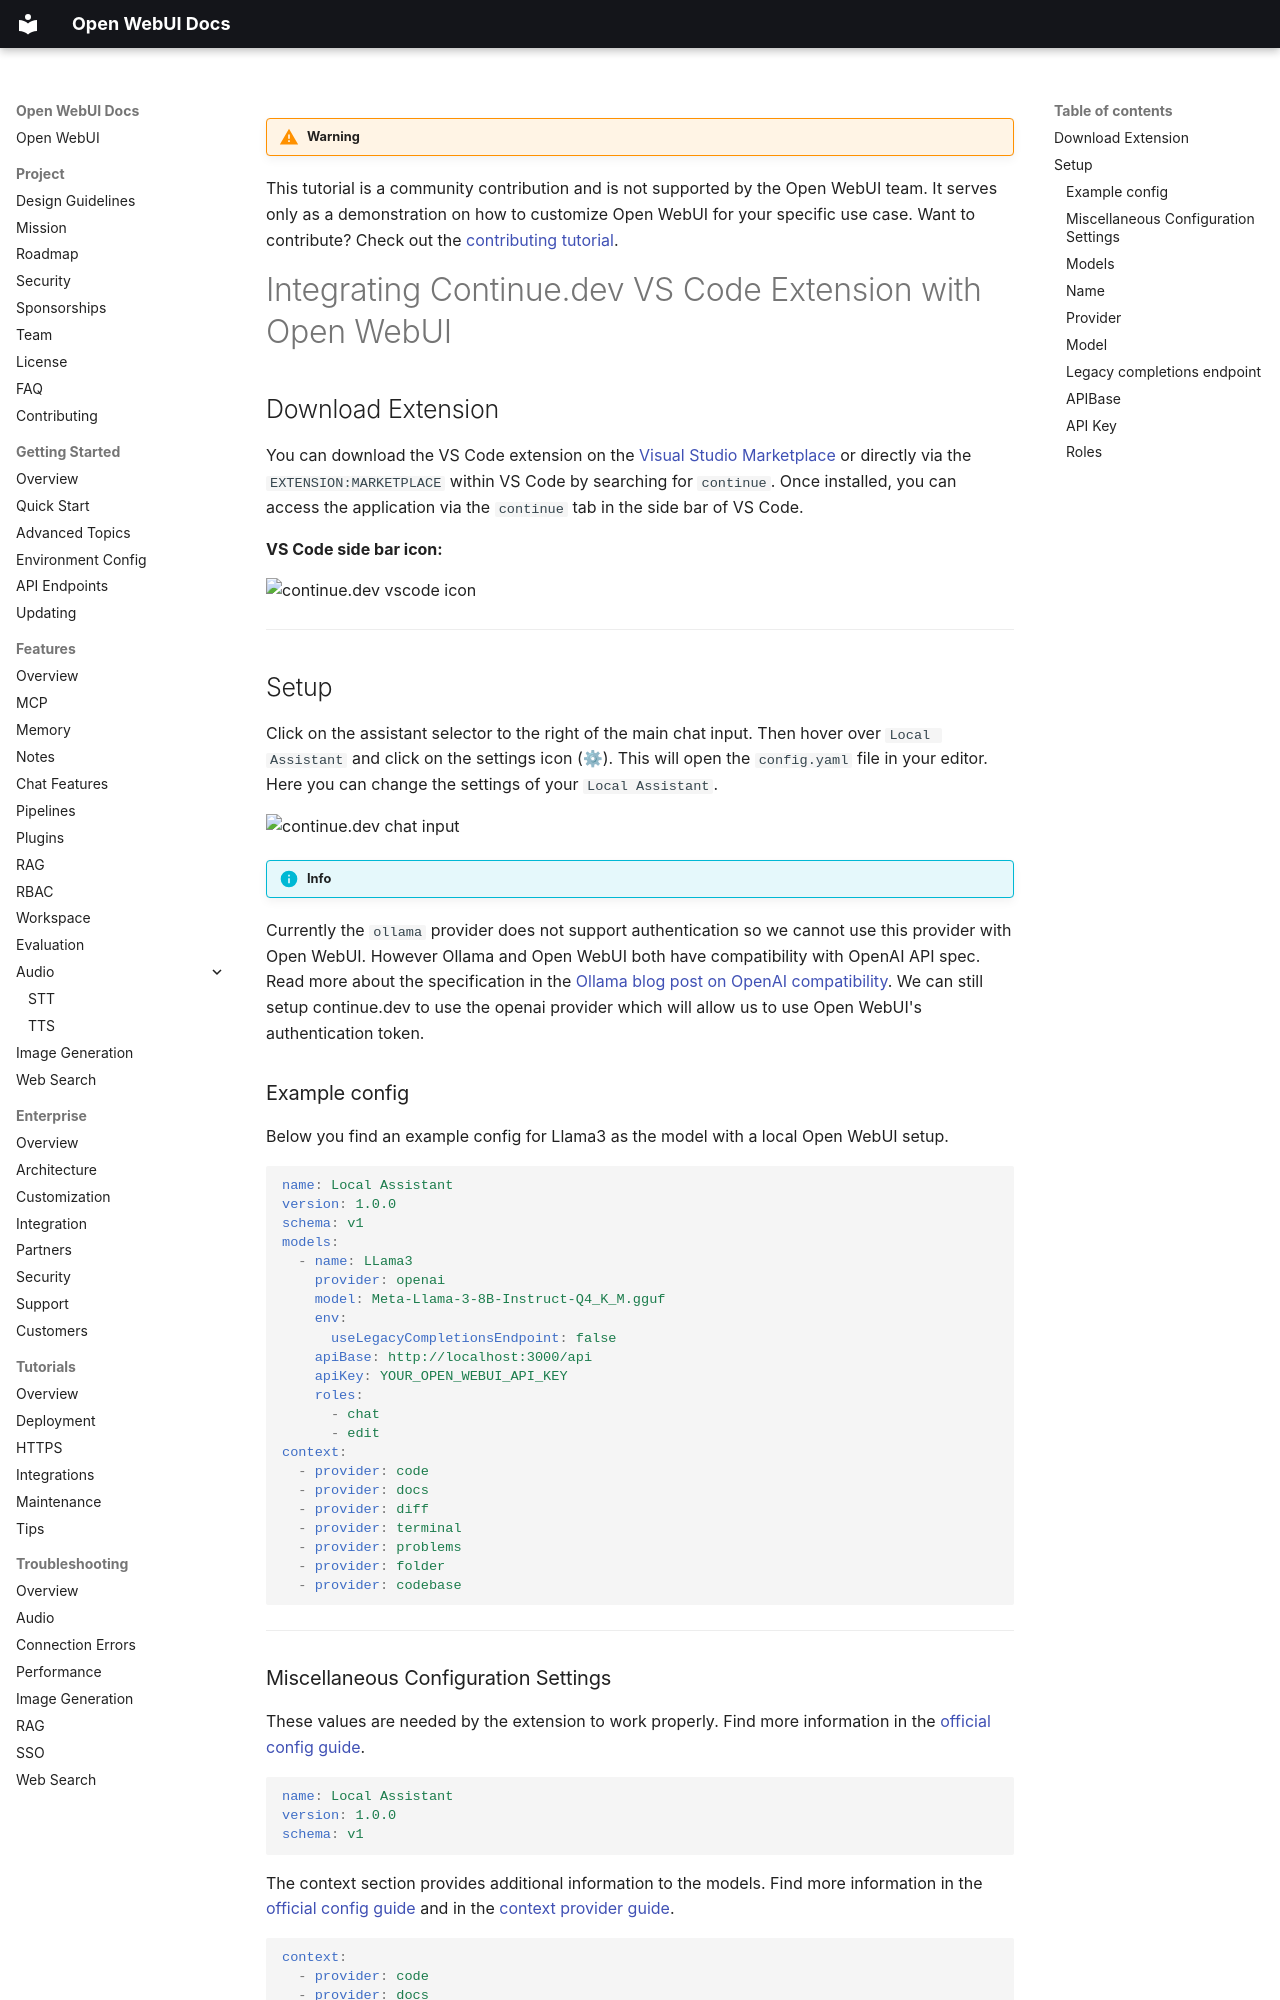

repository: AlexeyGrishin01/openwebui-docs · page: tutorials/integrations/continue-dev/index.html · generator: mkdocs

!!! warning

This tutorial is a community contribution and is not supported by the Open WebUI team. It serves only as a demonstration on how to customize Open WebUI for your specific use case. Want to contribute? Check out the [contributing tutorial](contributing.md).

# Integrating Continue.dev VS Code Extension with Open WebUI

## Download Extension

You can download the VS Code extension on the [Visual Studio Marketplace](https://marketplace.visualstudio.com/items?itemName=Continue.continue) or directly via the `EXTENSION:MARKETPLACE` within VS Code by searching for `continue`.
Once installed, you can access the application via the `continue` tab in the side bar of VS Code.

**VS Code side bar icon:**

<img src="assets/images/continue_dev_vscode_icon.png" alt="continue.dev vscode icon">

---

## Setup

Click on the assistant selector to the right of the main chat input. Then hover over `Local Assistant` and click on the settings icon (⚙).
This will open the `config.yaml` file in your editor. Here you can change the settings of your `Local Assistant`.

<img src="assets/images/continue_dev_extension_input_field.png" alt="continue.dev chat input">

!!! info

Currently the `ollama` provider does not support authentication so we cannot use this provider with Open WebUI.
However Ollama and Open WebUI both have compatibility with OpenAI API spec. Read more about the specification in the [Ollama blog post on OpenAI compatibility](https://ollama.com/blog/openai-compatibility).
We can still setup continue.dev to use the openai provider which will allow us to use Open WebUI's authentication token.

### Example config

Below you find an example config for Llama3 as the model with a local Open WebUI setup.

```yaml
name: Local Assistant
version: 1.0.0
schema: v1
models:
  - name: LLama3
    provider: openai
    model: Meta-Llama-3-8B-Instruct-Q4_K_M.gguf
    env:
      useLegacyCompletionsEndpoint: false
    apiBase: http://localhost:3000/api
    apiKey: YOUR_OPEN_WEBUI_API_KEY
    roles:
      - chat
      - edit
context:
  - provider: code
  - provider: docs
  - provider: diff
  - provider: terminal
  - provider: problems
  - provider: folder
  - provider: codebase

```

---
